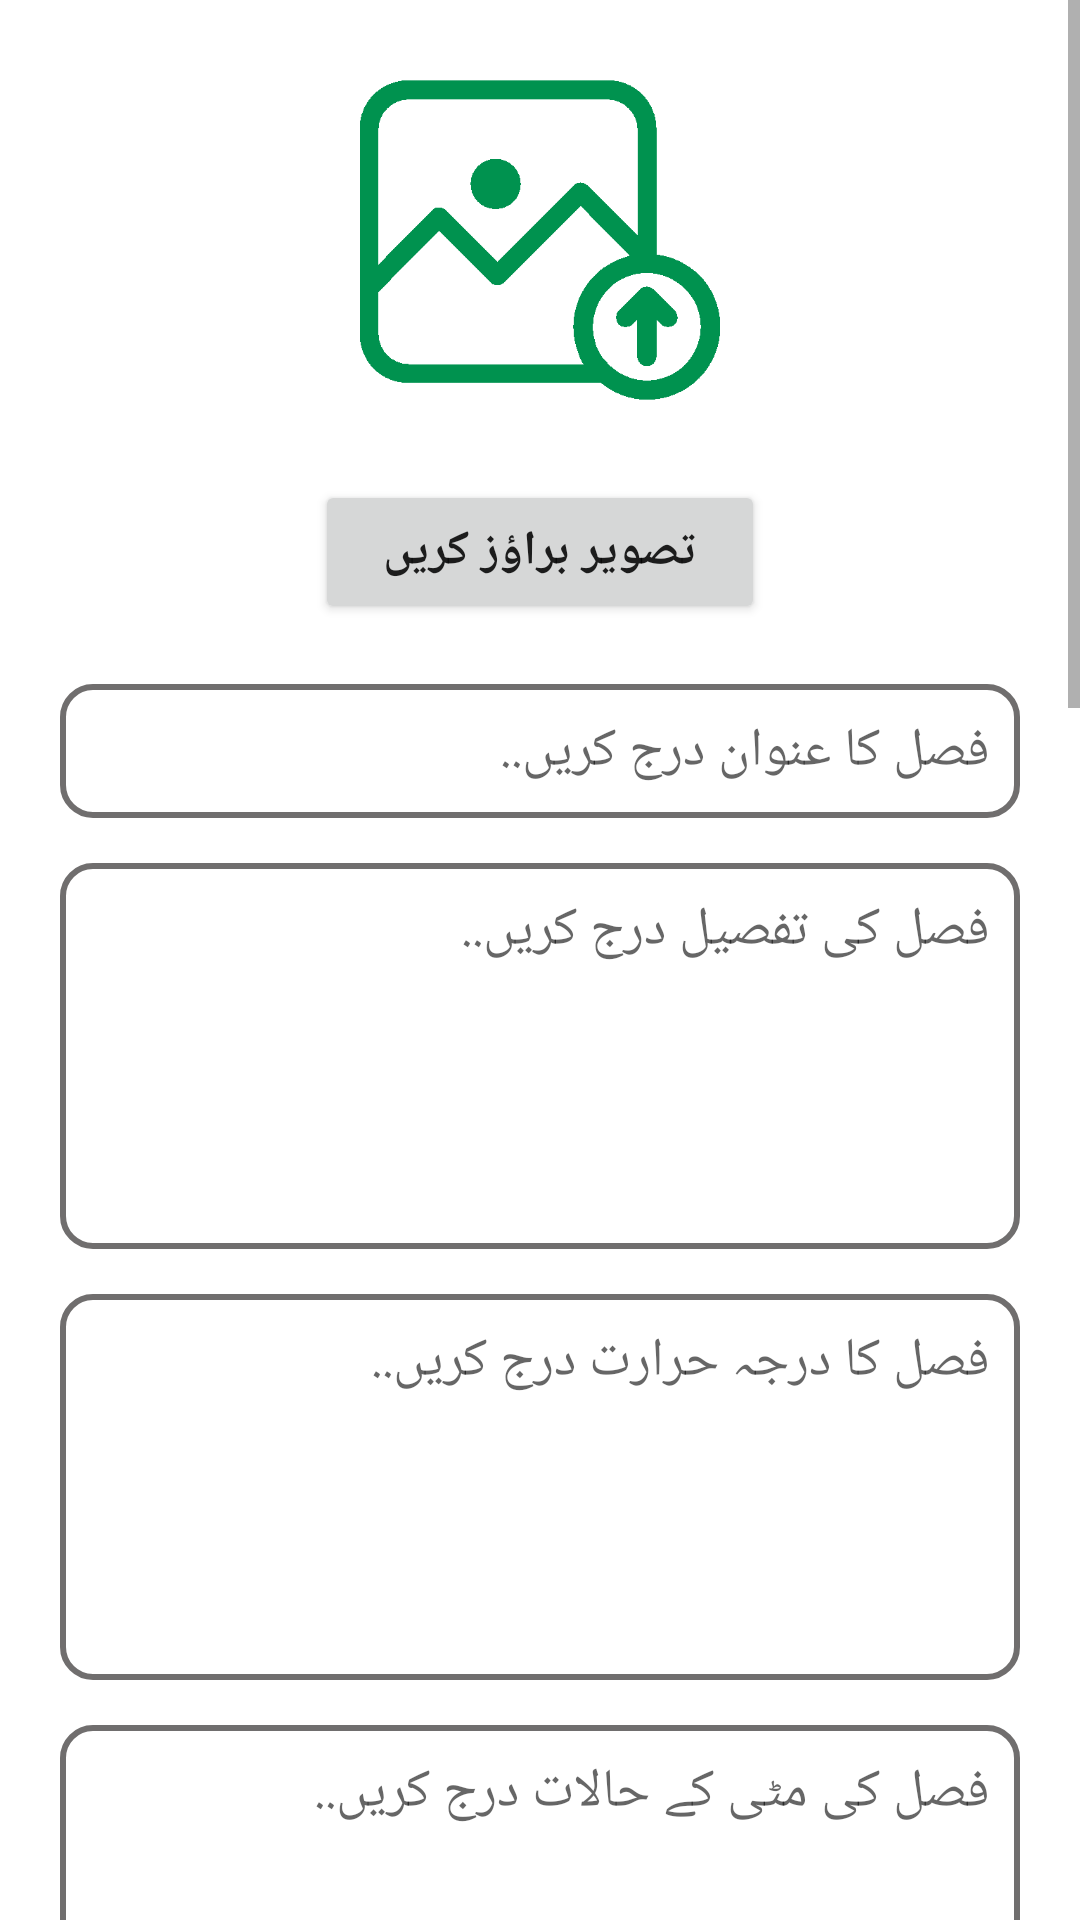

Produce the Android XML layout that renders to this screen, including the resource entries it uses.
<!-- AndroidManifest.xml: application theme Theme.AridAgriSolutions -->
<!-- res/layout/activity_add_crop_urdu.xml -->
<?xml version="1.0" encoding="utf-8"?>
<ScrollView xmlns:android="http://schemas.android.com/apk/res/android"
    android:layout_width="match_parent"
    android:layout_height="match_parent"
    xmlns:tools="http://schemas.android.com/tools"
    tools:context=".AddCropUrduActivity"
    android:fillViewport="true">

    <LinearLayout
        android:layout_width="match_parent"
        android:layout_height="match_parent"
        android:orientation="vertical"
        >

        <ImageView
            android:id="@+id/uploadImageUrdu"
            android:layout_width="match_parent"
            android:layout_height="120dp"
            android:src="@drawable/upload"
            android:layout_margin="20dp"/>

        <Button
            android:id="@+id/btnBrowseUrdu"
            android:layout_width="150dp"
            android:layout_height="wrap_content"
            android:textSize="16sp"
            android:textStyle="bold"
            android:layout_gravity="center"
            android:layout_marginBottom="20dp"
            android:textAllCaps="false"
            android:text="@string/browsePicInUrdu" />

        <EditText
            android:id="@+id/edTitleUrdu"
            android:layout_width="match_parent"
            android:layout_marginRight="20dp"
            android:layout_marginLeft="20dp"
            android:background="@drawable/edit_bg"
            android:gravity="top|right"
            android:layout_gravity="center"
            android:layout_height="wrap_content"
            android:padding="10dp"
            android:hint="@string/cropTitleUrdu"
            android:layout_marginBottom="15dp"/>
        <EditText
            android:id="@+id/edDescriptionUrdu"
            android:hint="@string/cropDetailUrdu"
            android:layout_width="match_parent"
            android:layout_height="wrap_content"
            android:layout_gravity="center"
            android:layout_marginRight="20dp"
            android:layout_marginLeft="20dp"
            android:background="@drawable/edit_bg"
            android:gravity="top|right"
            android:inputType="textMultiLine"
            android:lines="30"
            android:maxLines="10"
            android:minLines="5"
            android:padding="10dp"
            android:scrollbars="vertical"
            android:layout_marginBottom="15dp"/>
        <EditText
            android:id="@+id/edTempUrdu"
            android:hint="@string/cropTempUrdu"
            android:layout_width="match_parent"
            android:layout_height="wrap_content"
            android:layout_gravity="center"
            android:layout_marginRight="20dp"
            android:layout_marginLeft="20dp"
            android:background="@drawable/edit_bg"
            android:gravity="top|right"
            android:inputType="textMultiLine"
            android:lines="30"
            android:maxLines="10"
            android:minLines="5"
            android:padding="10dp"
            android:scrollbars="vertical"
            android:layout_marginBottom="15dp"/>
        />
        <EditText
            android:id="@+id/edSoilUrdu"
            android:hint="@string/cropSoilConditionsUrdu"
            android:layout_width="match_parent"
            android:layout_height="wrap_content"
            android:layout_gravity="center"
            android:layout_marginRight="20dp"
            android:layout_marginLeft="20dp"
            android:background="@drawable/edit_bg"
            android:gravity="top|right"
            android:inputType="textMultiLine"
            android:lines="30"
            android:maxLines="10"
            android:minLines="5"
            android:padding="10dp"
            android:scrollbars="vertical"
            android:layout_marginBottom="15dp"/>
        />
        <EditText
            android:id="@+id/edVarietyUrdu"
            android:hint="@string/cropVarietyUrdu"
            android:layout_width="match_parent"
            android:layout_height="wrap_content"
            android:layout_gravity="center"
            android:layout_marginRight="20dp"
            android:layout_marginLeft="20dp"
            android:background="@drawable/edit_bg"
            android:gravity="top|right"
            android:inputType="textMultiLine"
            android:lines="30"
            android:maxLines="10"
            android:minLines="5"
            android:padding="10dp"
            android:scrollbars="vertical"
            android:layout_marginBottom="15dp"/>
        />
        <EditText
            android:id="@+id/edSowingUrdu"
            android:hint="@string/cropSowingUrdu"
            android:layout_width="match_parent"
            android:layout_height="wrap_content"
            android:layout_gravity="center"
            android:layout_marginRight="20dp"
            android:layout_marginLeft="20dp"
            android:background="@drawable/edit_bg"
            android:gravity="top|right"
            android:inputType="textMultiLine"
            android:lines="30"
            android:maxLines="10"
            android:minLines="5"
            android:padding="10dp"
            android:scrollbars="vertical"
            android:layout_marginBottom="15dp"/>
        />
        <EditText
            android:id="@+id/edSeedRateUrdu"
            android:hint="@string/cropSeedRateUrdu"
            android:layout_width="match_parent"
            android:layout_height="wrap_content"
            android:layout_gravity="center"
            android:layout_marginRight="20dp"
            android:layout_marginLeft="20dp"
            android:background="@drawable/edit_bg"
            android:gravity="top|right"
            android:inputType="textMultiLine"
            android:lines="30"
            android:maxLines="10"
            android:minLines="5"
            android:padding="10dp"
            android:scrollbars="vertical"
            android:layout_marginBottom="15dp"/>
        />
        <EditText
            android:id="@+id/edFertilizerUrdu"
            android:hint="@string/cropFertilizerUrdu"
            android:layout_width="match_parent"
            android:layout_height="wrap_content"
            android:layout_gravity="center"
            android:layout_marginRight="20dp"
            android:layout_marginLeft="20dp"
            android:background="@drawable/edit_bg"
            android:gravity="top|right"
            android:inputType="textMultiLine"
            android:lines="30"
            android:maxLines="10"
            android:minLines="5"
            android:padding="10dp"
            android:scrollbars="vertical"
            android:layout_marginBottom="15dp"/>
        />
        <EditText
            android:id="@+id/edIrrigationUrdu"
            android:hint="@string/cropIrrigationUrdu"
            android:layout_width="match_parent"
            android:layout_height="wrap_content"
            android:layout_gravity="center"
            android:layout_marginRight="20dp"
            android:layout_marginLeft="20dp"
            android:background="@drawable/edit_bg"
            android:gravity="top|right"
            android:inputType="textMultiLine"
            android:lines="30"
            android:maxLines="10"
            android:minLines="5"
            android:padding="10dp"
            android:scrollbars="vertical"
            android:layout_marginBottom="15dp"/>
        />
        <EditText
            android:id="@+id/edHarvestingUrdu"
            android:hint="@string/cropHarvestingUdu"
            android:layout_width="match_parent"
            android:layout_height="wrap_content"
            android:layout_gravity="center"
            android:layout_marginRight="20dp"
            android:layout_marginLeft="20dp"
            android:background="@drawable/edit_bg"
            android:gravity="top|right"
            android:inputType="textMultiLine"
            android:lines="30"
            android:maxLines="10"
            android:minLines="5"
            android:padding="10dp"
            android:scrollbars="vertical"
            android:layout_marginBottom="15dp"/>
        />

        <Button
            android:id="@+id/btnBrowseAudioUrdu"
            android:layout_width="wrap_content"
            android:layout_gravity="center"
            android:layout_height="40dp"
            android:textAllCaps="false"
            android:text="@string/browseAudioUrdu" />



            <Button
                android:id="@+id/btnUploadCropUrdu"
                android:layout_width="200dp"
                android:layout_height="wrap_content"
                android:textSize="16sp"
                android:layout_gravity="center"
                android:textAllCaps="false"
                android:text="@string/uploadCropDetailsUrdu" />

            <Button
                android:id="@+id/btnRetrieveCropUrdu"
                android:layout_width="200dp"
                android:layout_height="wrap_content"
                android:textSize="16sp"
                android:layout_margin="10dp"
                android:textAllCaps="false"
                android:layout_gravity="center"
                android:text="فصل کی تفصیلات دکھائیں۔" />





    </LinearLayout>

</ScrollView>
<!-- resources referenced by this layout -->
<resources>
  <!-- drawable edit_bg (drawable-v24) -->
  <?xml version="1.0" encoding="utf-8"?>
  <shape xmlns:android="http://schemas.android.com/apk/res/android">
  
      <stroke
          android:width="2dp"
          android:color="#706E6E"
          />
      <corners
          android:radius="10dp"
          />
  </shape>
  <!-- drawable upload: png bitmap (drawable, 13103 bytes) -->
  <string name="browseAudioUrdu">آڈیو براؤز کریں</string>
  <string name="browsePicInUrdu">تصویر براؤز کریں</string>
  <string name="cropDetailUrdu">فصل کی تفصیل درج کریں..</string>
  <string name="cropFertilizerUrdu">فصل کی کھاد کی تفصیلات درج کریں...</string>
  <string name="cropHarvestingUdu">فصل کی کٹائی کی تفصیلات درج کریں...</string>
  <string name="cropIrrigationUrdu">فصل کی آبپاشی درج کریں ..</string>
  <string name="cropSeedRateUrdu">فصل کے بیج کی شرح درج کریں...</string>
  <string name="cropSoilConditionsUrdu">فصل کی مٹی کے حالات درج کریں..</string>
  <string name="cropSowingUrdu">فصل کی بوائی کی تفصیلات درج کریں...</string>
  <string name="cropTempUrdu">فصل کا درجہ حرارت درج کریں..</string>
  <string name="cropTitleUrdu">فصل کا عنوان درج کریں..</string>
  <string name="cropVarietyUrdu">فصل کی اقسام درج کریں...</string>
  <string name="uploadCropDetailsUrdu">فصل کا ڈیٹا اپ لوڈ کریں۔</string>
  <style name="Theme.AridAgriSolutions" parent="Theme.MaterialComponents.Light.DarkActionBar">
          
          <item name="colorPrimary">#00924f</item>
          <item name="colorPrimaryVariant">#00924f</item>
          <item name="colorOnPrimary">@color/white</item>
          
          <item name="colorSecondary">@color/teal_200</item>
          <item name="colorSecondaryVariant">@color/teal_700</item>
          <item name="colorOnSecondary">@color/black</item>
          
          <item name="android:statusBarColor" tools:targetApi="l">?attr/colorPrimaryVariant</item>
          
      </style>
  <color name="white">#FFFFFFFF</color>
  <color name="teal_200">#FF03DAC5</color>
  <color name="teal_700">#FF018786</color>
  <color name="black">#FF000000</color>
</resources>
